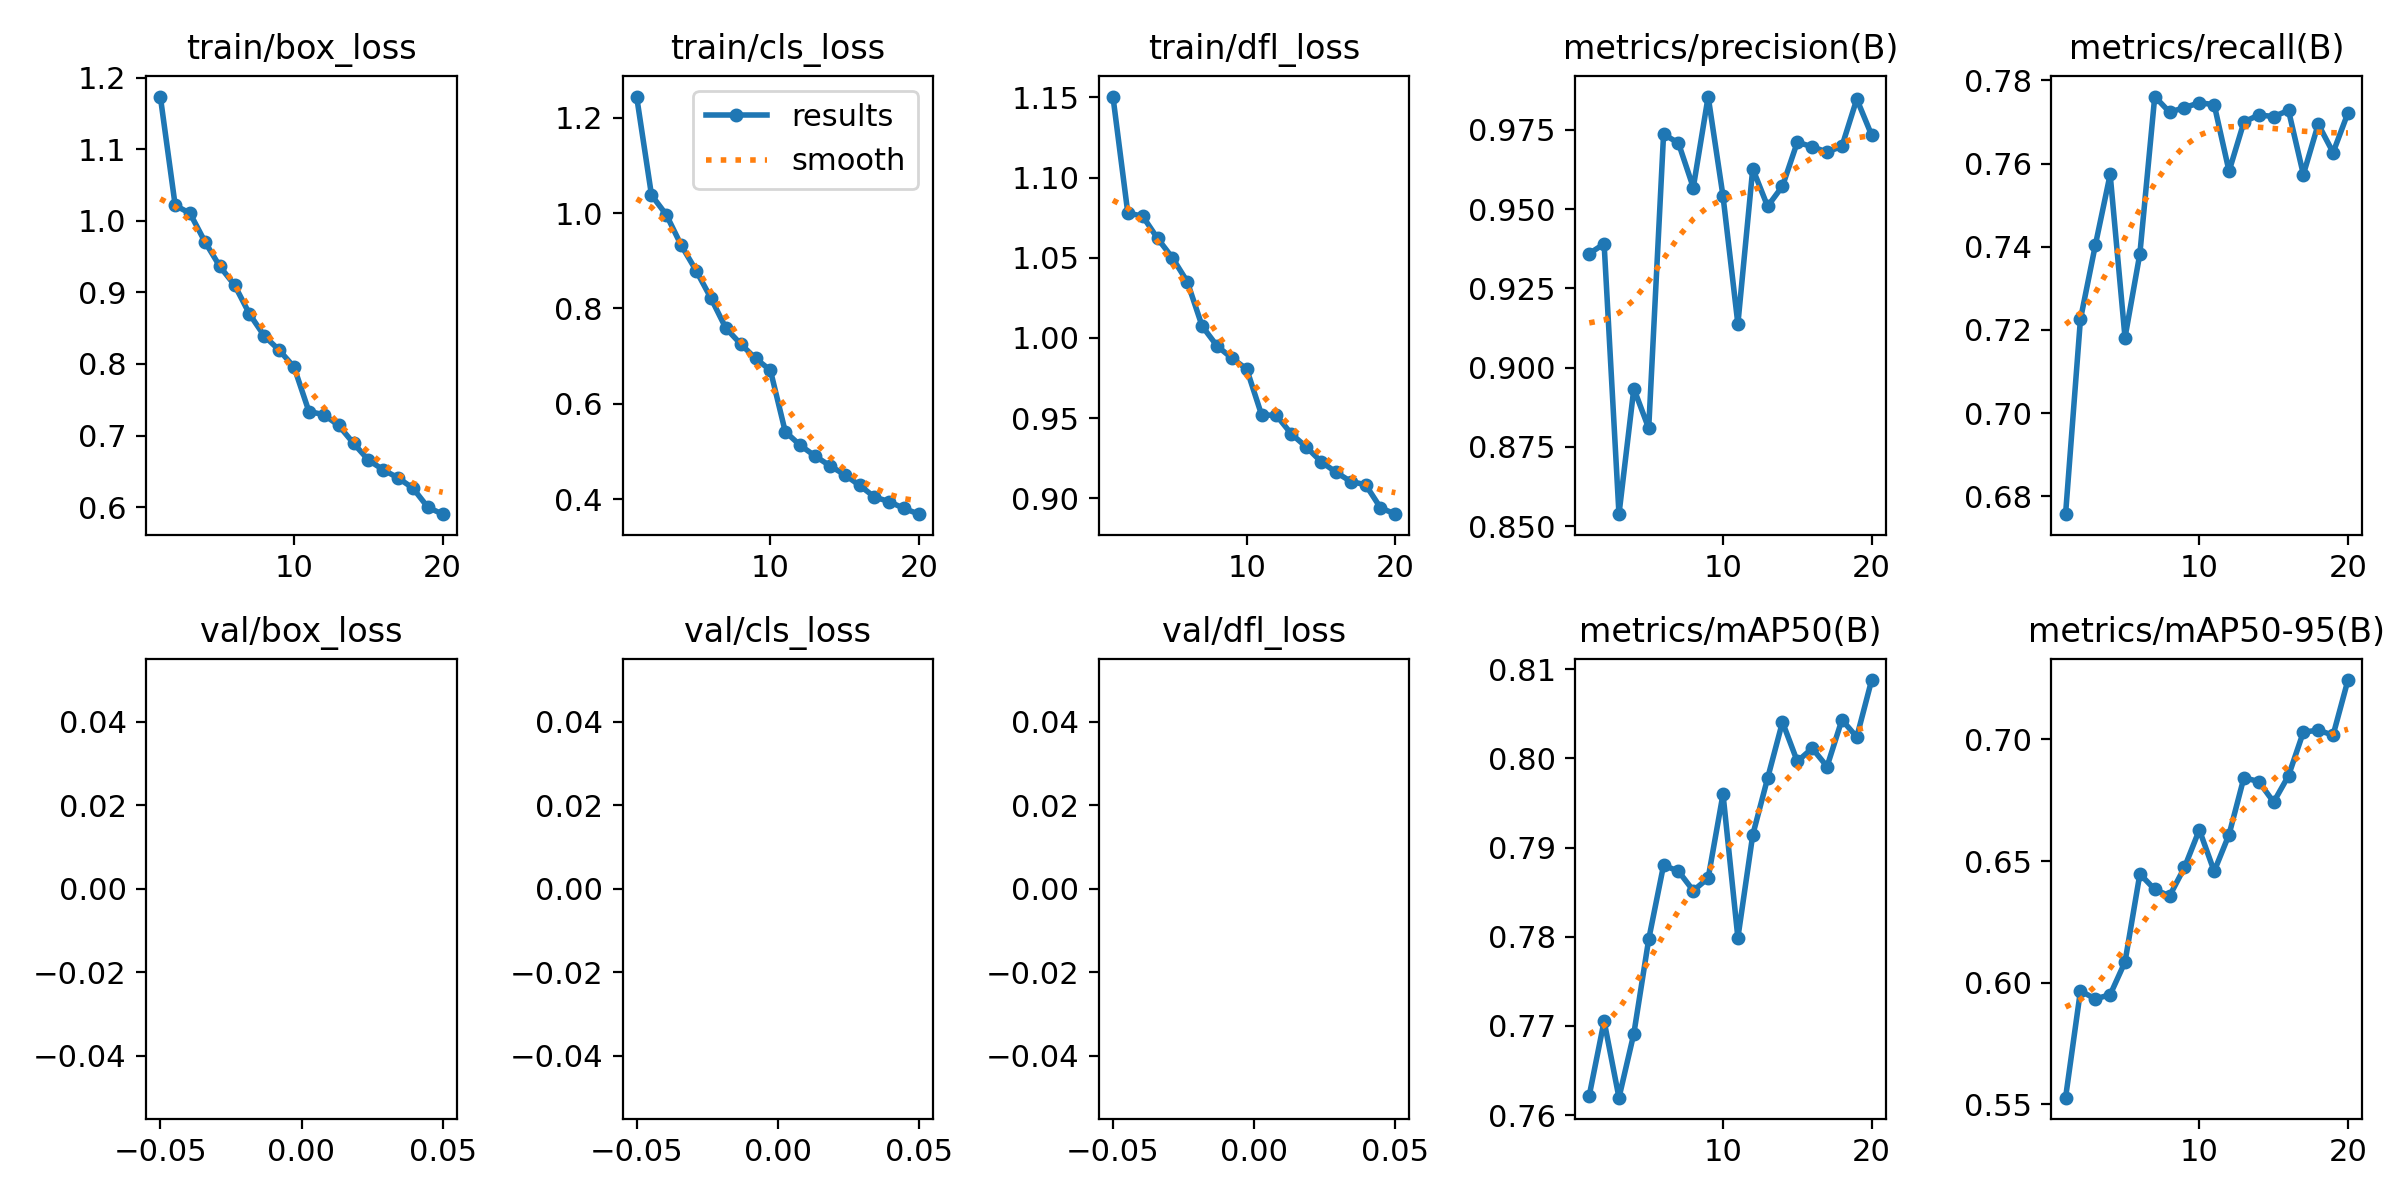

Source data for this figure (header and first rows):
epoch, train/box_loss, train/cls_loss, train/dfl_loss, metrics/precision(B), metrics/recall(B), metrics/mAP50(B), metrics/mAP50-95(B), val/box_loss, val/cls_loss, val/dfl_loss, lr/pg0, lr/pg1, lr/pg2
1, 1.174, 1.245, 1.151, 0.936, 0.6757, 0.7622, 0.5528, nan, nan, nan, 0.000333, 0.000333, 0.000333
2, 1.022, 1.038, 1.078, 0.9391, 0.7225, 0.7705, 0.5967, nan, nan, nan, 0.0006333, 0.0006333, 0.0006333
3, 1.01, 0.9965, 1.076, 0.8538, 0.7403, 0.762, 0.5934, nan, nan, nan, 0.0009007, 0.0009007, 0.0009007
4, 0.9709, 0.9326, 1.062, 0.8934, 0.7574, 0.7691, 0.5951, nan, nan, nan, 0.0008515, 0.0008515, 0.0008515
5, 0.9365, 0.8797, 1.05, 0.8809, 0.7182, 0.7797, 0.6086, nan, nan, nan, 0.0008515, 0.0008515, 0.0008515
6, 0.9102, 0.8216, 1.035, 0.9736, 0.7383, 0.788, 0.6447, nan, nan, nan, 0.000802, 0.000802, 0.000802
7, 0.8699, 0.7589, 1.007, 0.9709, 0.7761, 0.7874, 0.6383, nan, nan, nan, 0.0007525, 0.0007525, 0.0007525
8, 0.8391, 0.7256, 0.9951, 0.9568, 0.7724, 0.7852, 0.6357, nan, nan, nan, 0.000703, 0.000703, 0.000703
9, 0.8194, 0.6953, 0.9874, 0.9855, 0.7735, 0.7866, 0.6473, nan, nan, nan, 0.0006535, 0.0006535, 0.0006535
10, 0.7957, 0.6704, 0.9806, 0.9541, 0.7746, 0.796, 0.6628, nan, nan, nan, 0.000604, 0.000604, 0.000604
11, 0.7336, 0.5416, 0.9521, 0.9138, 0.7742, 0.7799, 0.6458, nan, nan, nan, 0.0005545, 0.0005545, 0.0005545
12, 0.7293, 0.5131, 0.9517, 0.9627, 0.7582, 0.7914, 0.6609, nan, nan, nan, 0.000505, 0.000505, 0.000505
13, 0.7141, 0.4907, 0.9402, 0.9509, 0.77, 0.7978, 0.6842, nan, nan, nan, 0.0004555, 0.0004555, 0.0004555
14, 0.6892, 0.4701, 0.9321, 0.9572, 0.7717, 0.8041, 0.6826, nan, nan, nan, 0.000406, 0.000406, 0.000406
15, 0.6658, 0.4513, 0.9229, 0.9711, 0.7713, 0.7997, 0.6742, nan, nan, nan, 0.0003565, 0.0003565, 0.0003565
16, 0.6521, 0.429, 0.9163, 0.9697, 0.7728, 0.8011, 0.685, nan, nan, nan, 0.000307, 0.000307, 0.000307
17, 0.6408, 0.4047, 0.9105, 0.968, 0.7574, 0.7991, 0.703, nan, nan, nan, 0.0002575, 0.0002575, 0.0002575
18, 0.6265, 0.3947, 0.9085, 0.9698, 0.7695, 0.8043, 0.7037, nan, nan, nan, 0.000208, 0.000208, 0.000208
19, 0.5998, 0.3804, 0.8941, 0.9847, 0.7627, 0.8024, 0.7017, nan, nan, nan, 0.0001585, 0.0001585, 0.0001585
20, 0.5902, 0.3685, 0.8901, 0.9733, 0.7722, 0.8088, 0.7243, nan, nan, nan, 0.000109, 0.000109, 0.000109
